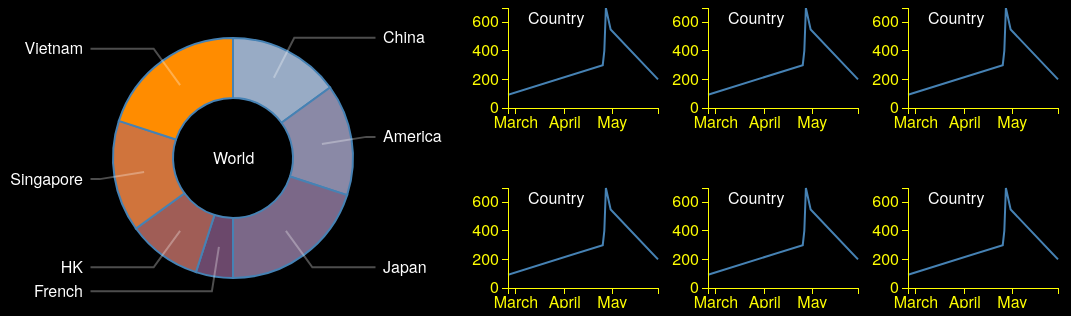
D3 v3 page, settled after 480 driven frames (8 s of simulated time); the page loaded 2 data file(s).



var mysvg = d3.select("body")
	.append("svg")
    .style("width", 1200)
    .style("height", 300);
    //.backgroundColor("red");
	
var svg = mysvg
	.append("g")

/*var chart_B =  d3.select("body")
	.append("svg")
    .style("width", 700)
    .style("height",300);*/
	
svg.append("g")
	.attr("class", "slices");
svg.append("g")
	.attr("class", "labels");
svg.append("g")
	.attr("class", "lines");
	
 svg.append("text")
    .attr("x", -20)
    .attr("y", 0)
    .attr("dy", ".35em")
	.style("fill","#FFFFFF")
    .text("World");

var width = 450,
    height = 300,
	radius = Math.min(width, height) / 2;

var pie = d3.layout.pie()
	.sort(null)
	.value(function(d) {
		return d.value;
	});

var arc = d3.svg.arc()
	.outerRadius(radius * 0.8)
	.innerRadius(radius * 0.4);

var outerArc = d3.svg.arc()
	.innerRadius(radius * 0.9)
	.outerRadius(radius * 0.9);
	
var moveheight = 0;
var move_w = 0;
	
mysvg.attr("transform", "translate(" + move_w + "," + moveheight + ")");
svg.attr("transform", "translate(" + width / 2 + "," + height / 2 + ")");
//chart_B.attr("transform", "translate(" + move_w + "," + moveheight + ")");
	




var key = function(d){ return d.data.label; };

var color = d3.scale.ordinal()
	.range(["#98abc5", "#8a89a6", "#7b6888", "#6b486b", "#a05d56", "#d0743c", "#ff8c00"]);
/*function randomData (){
	var labels = color.domain();
	return labels.map(function(label){
		return { label: label, value: Math.random() }
	});
}*/

//var dataset;
	
	
  d3.csv("test.csv", function(data) {
   change(data.map(function(d) { return {label: d["Country"], value: d["Value"] }; }));  
});

	
	
function change(data) {

	/* ------- PIE SLICES -------*/
	var slice = svg.select(".slices").selectAll("path.slice")
		.data(pie(data), key);

	slice.enter()
		.insert("path")
		.style("fill", function(d) { return color(d.data.label); })
		.attr("class", "slice");

	slice		
		.transition().duration(1000)
		.attrTween("d", function(d) {
			this._current = this._current || d;
			var interpolate = d3.interpolate(this._current, d);
			this._current = interpolate(0);
			return function(t) {
				return arc(interpolate(t));
			};
		})

	slice.exit()
		.remove();

	/* ------- TEXT LABELS -------*/

	var text = svg.select(".labels").selectAll("text")
		.data(pie(data), key);

	text.enter()
		.append("text")
		.attr("dy", ".35em")
	    .style("fill","#FFFFFF")
		.text(function(d) {
			return d.data.label;
		});
	
	function midAngle(d){
		return d.startAngle + (d.endAngle - d.startAngle)/2;
	}

	text.transition().duration(1000)
		.attrTween("transform", function(d) {
			this._current = this._current || d;
			var interpolate = d3.interpolate(this._current, d);
			this._current = interpolate(0);
			return function(t) {
				var d2 = interpolate(t);
				var pos = outerArc.centroid(d2);
				pos[0] = radius * (midAngle(d2) < Math.PI ? 1 : -1);
				return "translate("+ pos +")";
			};
		})
		.styleTween("text-anchor", function(d){
			this._current = this._current || d;
			var interpolate = d3.interpolate(this._current, d);
			this._current = interpolate(0);
			return function(t) {
				var d2 = interpolate(t);
				return midAngle(d2) < Math.PI ? "start":"end";
			};
		});

	text.exit()
		.remove();

	/* ------- SLICE TO TEXT POLYLINES -------*/

	var polyline = svg.select(".lines").selectAll("polyline")
		.data(pie(data), key);
	
	polyline.enter()
		.append("polyline");

	polyline.transition().duration(1000)
		.attrTween("points", function(d){
			this._current = this._current || d;
			var interpolate = d3.interpolate(this._current, d);
			this._current = interpolate(0);
			return function(t) {
				var d2 = interpolate(t);
				var pos = outerArc.centroid(d2);
				pos[0] = radius * 0.95 * (midAngle(d2) < Math.PI ? 1 : -1);
				return [arc.centroid(d2), outerArc.centroid(d2), pos];
			};			
		});
	
	polyline.exit()
		.remove();
};
	



// Set the dimensions of the canvas / graph
//var margin = {top: 30, right: 20, bottom: 30, left: 50},
    width = 150,
    height = 100;

// Parse the date / time
var parseDate = d3.time.format("%d-%b-%y").parse;

// Set the ranges
var x = d3.time.scale().range([0, width]);
var y = d3.scale.linear().range([height, 0]);

// Define the axes
var xAxis = d3.svg.axis().scale(x)
    .orient("bottom").ticks(5);

var yAxis = d3.svg.axis().scale(y)
    .orient("left").ticks(5);

// Define the line
var valueline = d3.svg.line()
    .x(function(d) { return x(d.date); })
    .y(function(d) { return y(d.close); });
    
// Adds the svg canvas
/*var chartB = d3.select("body")
    .append("svg")
        .attr("width", width + margin.left + margin.right)
        .attr("height", height + margin.top + margin.bottom)
    .append("g")
        .attr("transform", 
              "translate(" + margin.left + "," + margin.top + ")");*/
	
var chart_Array = new Array(6);
for(var i = 0; i < 2;i++)
	for(var j = 0; j < 3; j++)
{
	var mw = 500 + j * 200;
	var mh = 180 * i;
	
	chart_Array[i * 3 + j] = mysvg
	.append("g")
    .attr("transform","translate(" + mw + "," + mh + ")");		
}

	
	/*var chartB = mysvg
    .append("g")
        .attr("transform", 
              "translate(" +500 + "," + 0 + ")");
	var chartC = mysvg
    .append("g")
        .attr("transform", 
              "translate(" +700 + "," + 0 + ")");*/


// Get the data
d3.csv("data.csv", chart_Generate);
//d3.csv("data.csv", chart_GenerateC);
	
function chart_Generate(data) {
    data.forEach(function(d) {
        d.date = parseDate(d.date);
        d.close = +d.close;
    });

    // Scale the range of the data
    x.domain(d3.extent(data, function(d) { return d.date; }));
    y.domain([0, d3.max(data, function(d) { return d.close; })]);

 d3.csv("test.csv", function(data) {
  var countryName = data["Country"];
});
	
	for(var i = 0; i < chart_Array.length;i++)
	{
		chart_Array[i].append("path")
        .attr("class", "line")
        .attr("d", valueline(data));

    // Add the X Axis
     	chart_Array[i].append("g")
        .attr("class", "x axis")
        .attr("transform", "translate(0," + height + ")")
        .call(xAxis);

    // Add the Y Axis
		chart_Array[i].append("g")
		.attr("class", "y axis")
        .call(yAxis);
			
		chart_Array[i].append("text")
    	.attr("x", 20)
	    .attr("y",10)
    	.attr("dy", ".35em")
		.style("fill","#FFFFFF")
		.text("Country");
			
	}

   /* // Add the valueline path.
    chartB.append("path")
        .attr("class", "line")
        .attr("d", valueline(data));

    // Add the X Axis
    chartB.append("g")
        .attr("class", "x axis")
        .attr("transform", "translate(0," + height + ")")
        .call(xAxis);

    // Add the Y Axis
    chartB.append("g")
        .attr("class", "y axis")
        .call(yAxis);*/

}
function chart_GenerateC(data) {
    data.forEach(function(d) {
        d.date = parseDate(d.date);
        d.close = +d.close;
    });

    // Scale the range of the data
    x.domain(d3.extent(data, function(d) { return d.date; }));
    y.domain([0, d3.max(data, function(d) { return d.close; })]);

    // Add the valueline path.
    chartC.append("path")
        .attr("class", "line")
        .attr("d", valueline(data));

    // Add the X Axis
    chartC.append("g")
        .attr("class", "x axis")
        .attr("transform", "translate(0," + height + ")")
        .call(xAxis);

    // Add the Y Axis
    chartC.append("g")
        .attr("class", "y axis")
        .call(yAxis);

}



### data: data.csv
date, close
24-Feb-07, 93.24
25-Apr-07, 300
26-Apr-07, 400
27-Apr-07, 700
30-Apr-07, 550
30-May-07, 200

### data: test.csv
Country, Value
China, 30
America, 30
Japan, 40
French, 10
HK, 20
Singapore, 30
Vietnam, 40